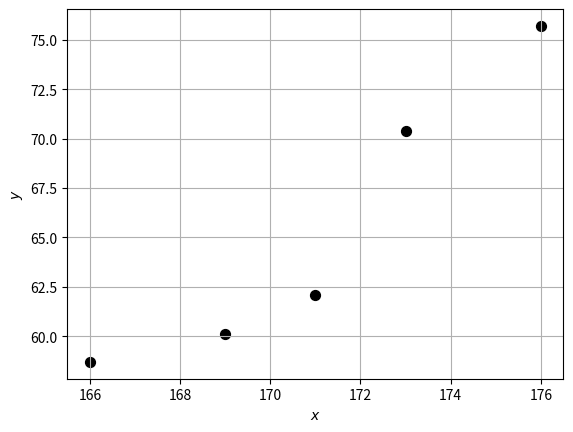
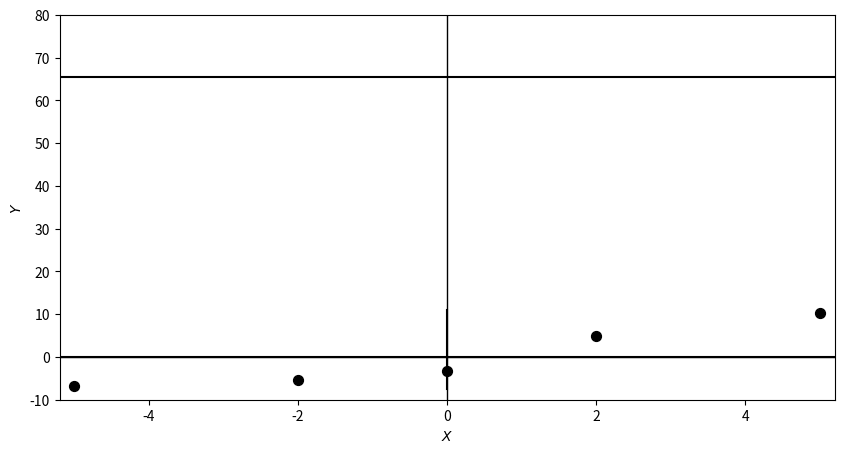
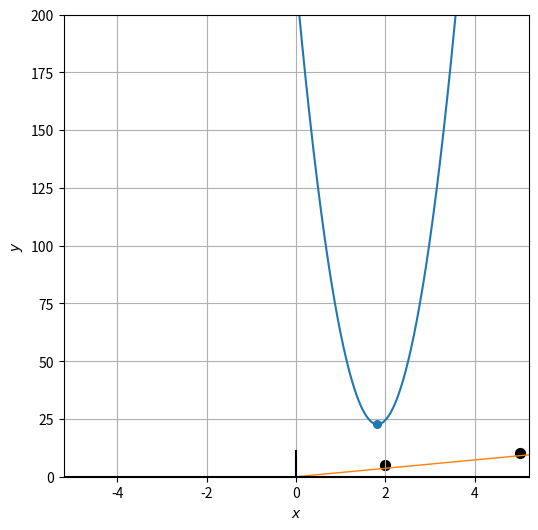

Recreate these plots in Python, in order.
# 必要ライブラリの宣言
# Import required libralies
import numpy as np
import pandas as pd
import matplotlib.pyplot as plt

# サンプルデータの宣言
# Set sample data
sampleData1 = np.array([[166, 58.7],[176.0, 75.7],[171.0, 62.1],[173.0, 70.4],[169.0,60.1]])
print(sampleData1)

# 散布図の表示
# Show Scatter plot
for p in sampleData1:
    plt.scatter(p[0], p[1], c='k', s=50)
plt.grid()
plt.xlabel('$x$')
plt.ylabel('$y$')
plt.show()

plt.figure(figsize=(10,5))
for p in sampleData1:
    plt.scatter(p[0], p[1], c='k', s=50)
plt.grid()
plt.plot([0,0],[-10,80],c='k',lw=1)
plt.plot([171,171],[-10,80],c='k')
plt.plot([-10,180],[0,0],c='k',lw=1)
plt.plot([-10,180],[65.4,65.4],c='k')
plt.xlim(-10,180)
plt.ylim(-10,80)
plt.show()

# 平均値の計算
# Calculate the average value
means = sampleData1.mean(axis=0)
print(means)

# 座標系を平均値=0に変換する
# Convert coordinate system to mean value=0
sampleData2 = sampleData1 - means
print(sampleData2)

# 新しい座標系での散布図表示
# Show scatter plot of new coordinate system
for p in sampleData2:
    plt.scatter(p[0], p[1], c='k', s=50)
plt.grid()
plt.xlabel('$X$')
plt.ylabel('$Y$')
plt.plot([-6,6],[0,0], c='k')
plt.plot([0,0],[-7.5,11],c='k')
plt.xlim(-5.2,5.2)
plt.show()

# 予測関数の定義
# Definition of prediction function
def L(W0, W1):
    return(5*W0**2 + 58*W1**2 - 211.2*W1 + 214.96)

# L(0, W1)のグラフ
# Graph of L(0, W1)
plt.figure(figsize=(6,6))
W1 = np.linspace(0, 4, 501)
#plt.ylim(1,3)
plt.plot(W1, L(0,W1))
plt.scatter(1.82,22.69,s=30)
plt.xlabel('$W_1$')
plt.ylabel('$L(0,W_1)$')
plt.grid()
plt.xlim(0,3.5)
plt.ylim(0,200)
plt.show()

def pred1(X):
    return 1.82*X

# 散布図と回帰直線（変換後）
# Show scatter plot and regression line (after conversion)
for p in sampleData2:
    plt.scatter(p[0], p[1], c='k', s=50)
X=np.array([-6,6])
plt.plot(X, pred1(X), lw=1)
plt.plot([-6,6],[0,0], c='k')
plt.plot([0,0],[-11,11],c='k')
plt.xlim(-5.2,5.2)
plt.grid()
plt.xlabel('$X$')
plt.ylabel('$Y$')
plt.show()

def pred2(x):
    return 1.82*x - 245.9

# 散布図と回帰直線（オリジナル）
# Show scatter plot and regression line (original)
for p in sampleData1:
    plt.scatter(p[0], p[1], c='k', s=50)
x=np.array([166,176])
plt.plot(x, pred2(x), lw=1)
plt.grid()
plt.xlabel('$x$')
plt.ylabel('$y$')
plt.show()